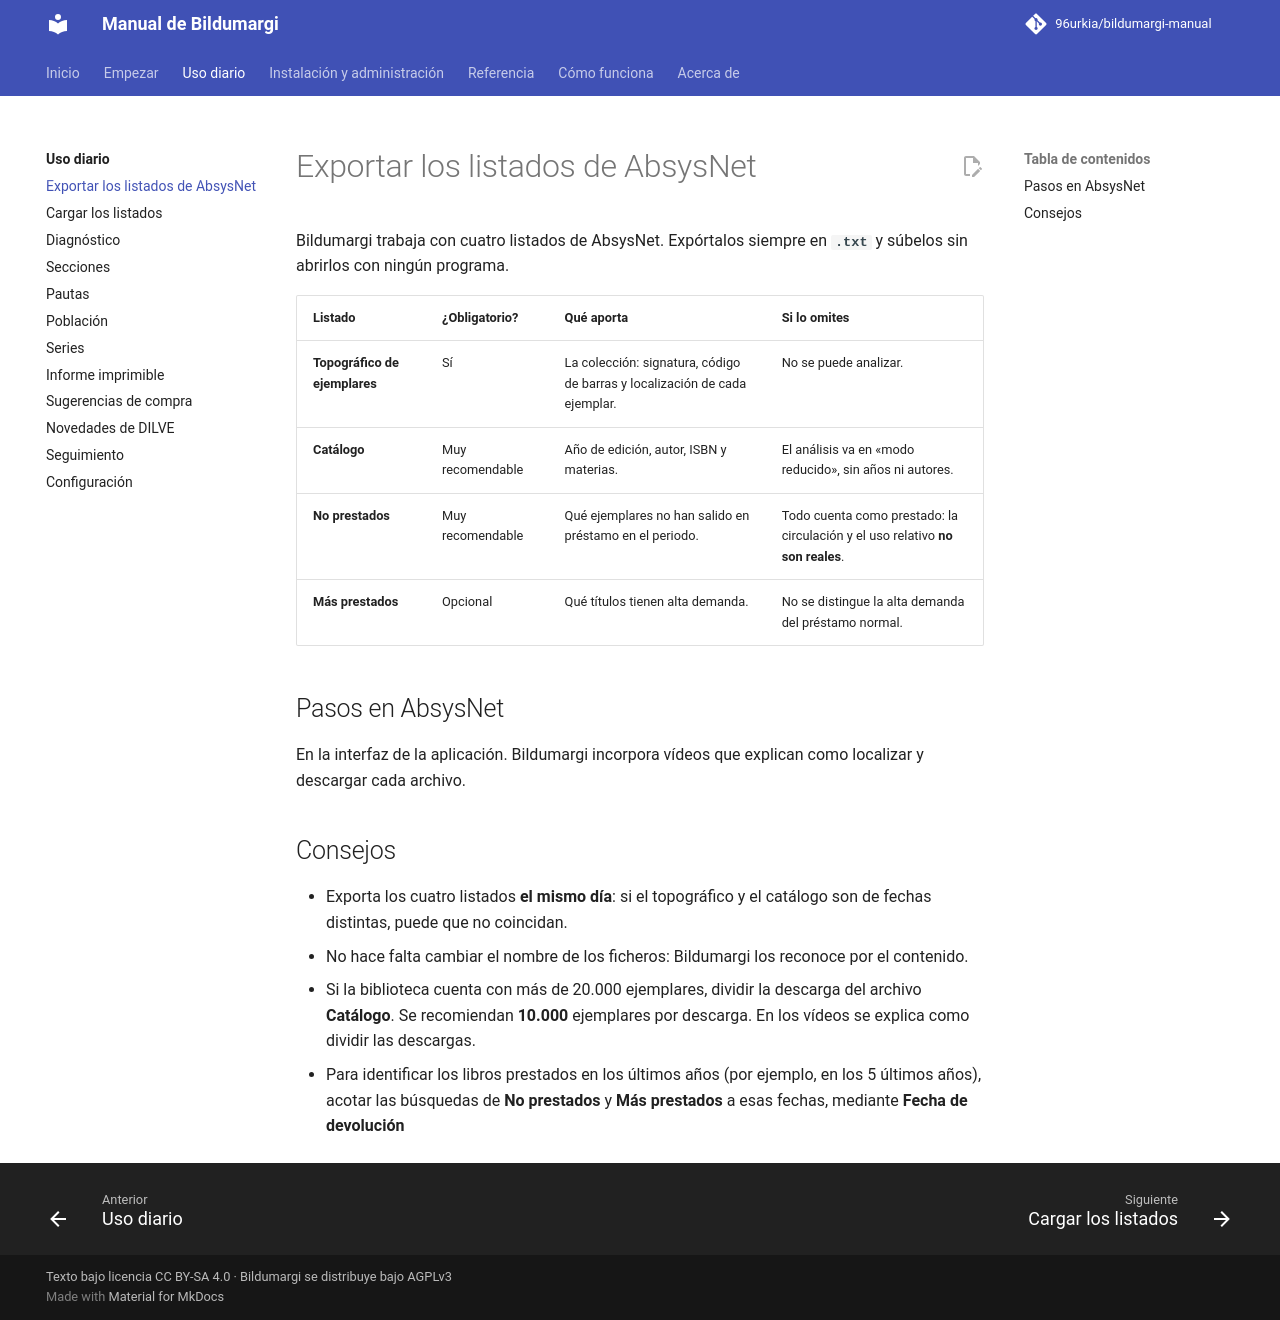

repository: 96urkia/bildumargi-manual · page: uso/exportar-absysnet/index.html · generator: mkdocs

# Exportar los listados de AbsysNet

Bildumargi trabaja con cuatro listados de AbsysNet. Expórtalos siempre en
**`.txt`** y súbelos sin abrirlos con ningún programa.

| Listado | ¿Obligatorio? | Qué aporta | Si lo omites |
|---|---|---|---|
| **Topográfico de ejemplares** | Sí | La colección: signatura, código de barras y localización de cada ejemplar. | No se puede analizar. |
| **Catálogo** | Muy recomendable | Año de edición, autor, ISBN y materias. | El análisis va en «modo reducido», sin años ni autores. |
| **No prestados** | Muy recomendable | Qué ejemplares no han salido en préstamo en el periodo. | Todo cuenta como prestado: la circulación y el uso relativo **no son reales**. |
| **Más prestados** | Opcional | Qué títulos tienen alta demanda. | No se distingue la alta demanda del préstamo normal. |

## Pasos en AbsysNet
En la interfaz de la aplicación.
Bildumargi incorpora vídeos que explican como localizar y descargar cada archivo.



## Consejos

- Exporta los cuatro listados **el mismo día**: si el topográfico y el
  catálogo son de fechas distintas, puede que no coincidan.
- No hace falta cambiar el nombre de los ficheros: Bildumargi los reconoce por
  el contenido.
- Si la biblioteca cuenta con más de 20.000 ejemplares, dividir la descarga del archivo **Catálogo**. Se recomiendan **10.000** ejemplares por descarga. En los vídeos se explica como dividir las descargas.
- Para identificar los libros prestados en los últimos años (por ejemplo, en los 5 últimos años), acotar las búsquedas de **No prestados** y **Más prestados** a esas fechas, mediante **Fecha de devolución**
